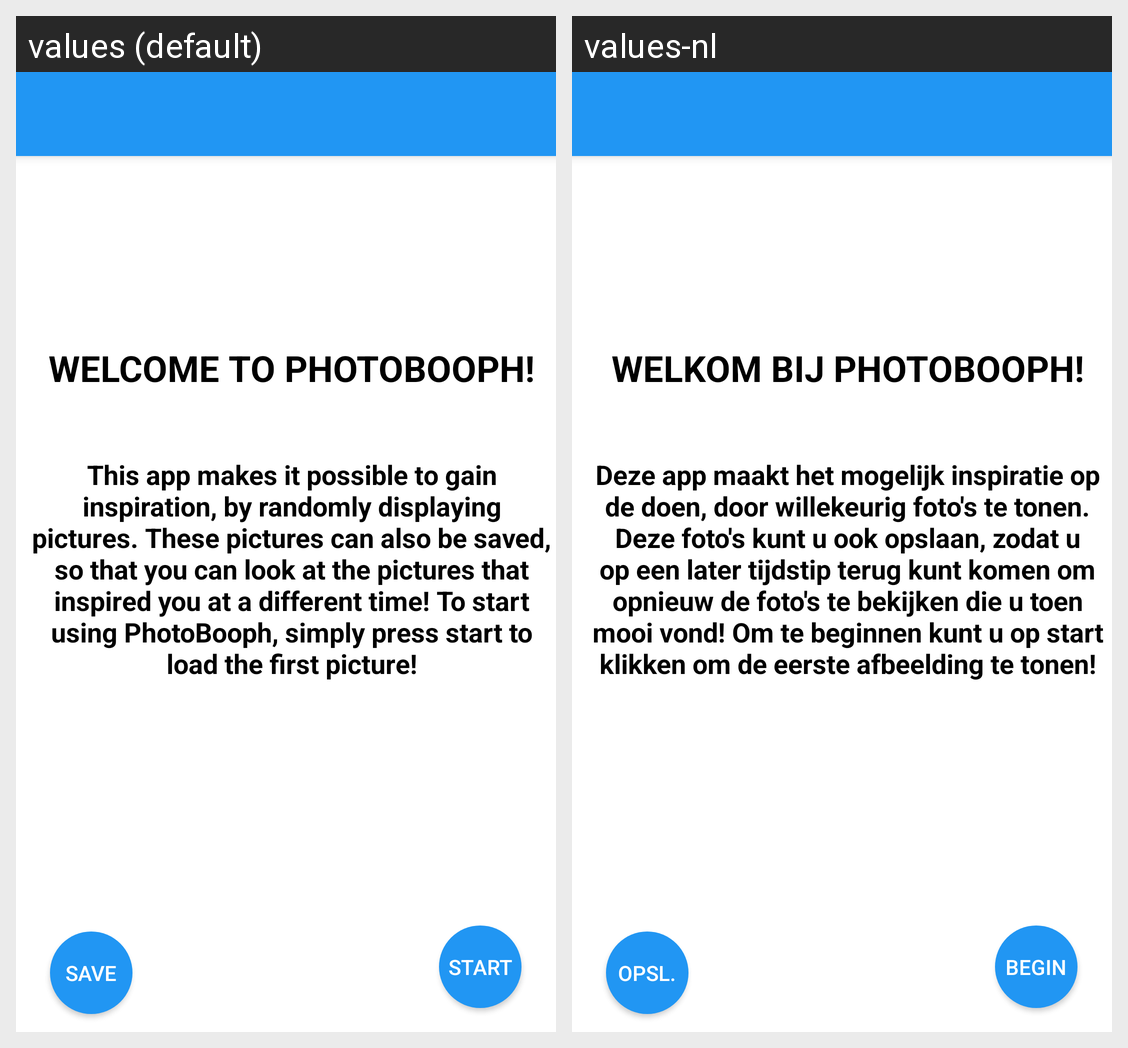

Translations of the strings shown on this Android screen, per locale in the grid:
Android screen res/layout/activity_main.xml rendered under 2 locales, left to right: values (default), values-nl. Device: Nexus 5 (rendered at 1080×1920; each locale shown at half size, 540×960, under a caption strip naming it); theme AppTheme.NoActionBar.
Strings drawn on this screen, with the default value and each locale's value (text and hints the layout hard-codes, and strings that could not be matched under every locale, appear in the picture but are not listed):

btn_start
  values: Start
  values-nl: Begin

btn_save
  values: Save
  values-nl: Opsl.

app_description_title
  values: WELCOME TO PHOTOBOOPH!
  values-nl: WELKOM BIJ PHOTOBOOPH!

app_description
  values: This app makes it possible to gain inspiration, by randomly displaying pictures. These pictures can also be saved, so that you can look at the pictures that inspired you at a different time! To start using PhotoBooph, simply press start to load the first picture!
  values-nl: Deze app maakt het mogelijk inspiratie op de doen, door willekeurig foto's te tonen. Deze foto's kunt u ook opslaan, zodat u op een later tijdstip terug kunt komen om opnieuw de foto's te bekijken die u toen mooi vond! Om te beginnen kunt u op start klikken om de eerste afbeelding te tonen!
